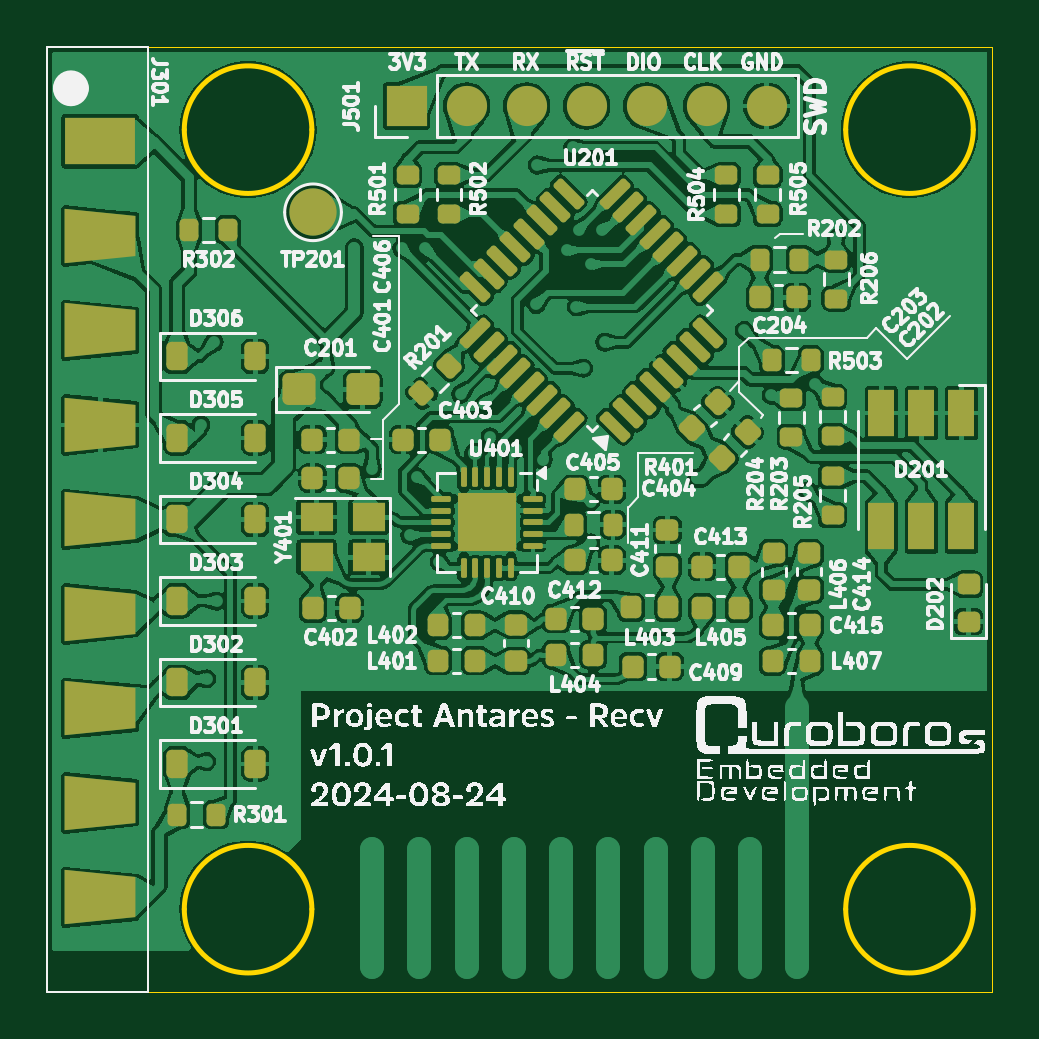
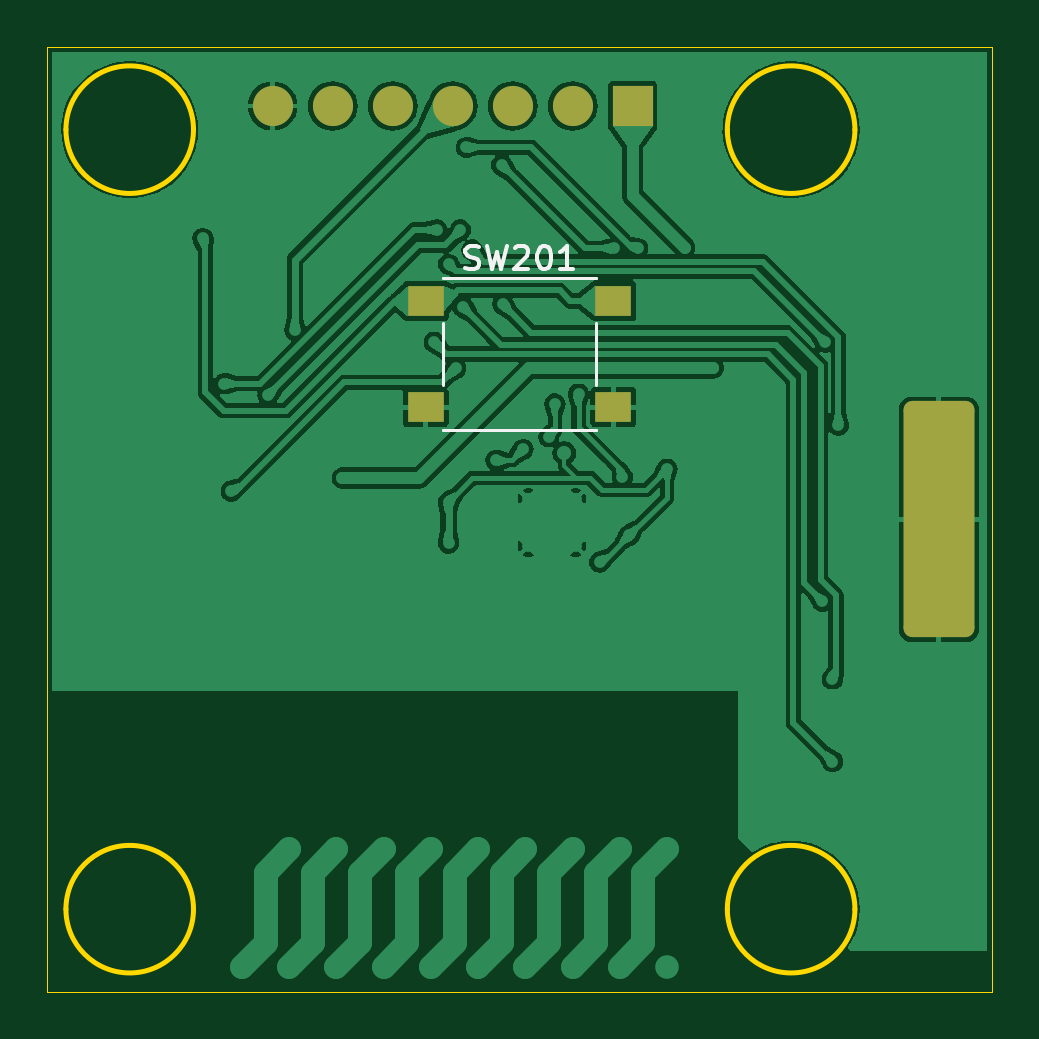
Circuit board: 9 layer files. Board 40.0 x 40.0 mm.
- bottom_copper: Anteres-Receiver-B_Cu.gbr (102902 bytes)
- bottom_mask: Anteres-Receiver-B_Mask.gbr (1622 bytes)
- paste: Anteres-Receiver-B_Paste.gbr (1357 bytes)
- bottom_silk: Anteres-Receiver-B_Silkscreen.gbr (3873 bytes)
- outline: Anteres-Receiver-Edge_Cuts.gbr (1427 bytes)
- top_copper: Anteres-Receiver-F_Cu.gbr (336590 bytes)
- top_mask: Anteres-Receiver-F_Mask.gbr (9316 bytes)
- paste: Anteres-Receiver-F_Paste.gbr (9135 bytes)
- top_silk: Anteres-Receiver-F_Silkscreen.gbr (224603 bytes)

=== bottom_copper: Anteres-Receiver-B_Cu.gbr (102902 bytes, source omitted) ===
=== bottom_mask: Anteres-Receiver-B_Mask.gbr (1622 bytes, source withheld) ===
=== paste: Anteres-Receiver-B_Paste.gbr (1357 bytes, source withheld) ===
=== bottom_silk: Anteres-Receiver-B_Silkscreen.gbr ===
%TF.GenerationSoftware,KiCad,Pcbnew,8.0.4-8.0.4-0~ubuntu22.04.1*%
%TF.CreationDate,2024-08-24T01:42:33-03:00*%
%TF.ProjectId,Anteres-Receiver,416e7465-7265-4732-9d52-656365697665,1.0.1*%
%TF.SameCoordinates,Original*%
%TF.FileFunction,Legend,Bot*%
%TF.FilePolarity,Positive*%
%FSLAX46Y46*%
G04 Gerber Fmt 4.6, Leading zero omitted, Abs format (unit mm)*
G04 Created by KiCad (PCBNEW 8.0.4-8.0.4-0~ubuntu22.04.1) date 2024-08-24 01:42:33*
%MOMM*%
%LPD*%
G01*
G04 APERTURE LIST*
%ADD10C,0.150000*%
%ADD11C,0.120000*%
G04 APERTURE END LIST*
D10*
X162285713Y-89357200D02*
X162142856Y-89404819D01*
X162142856Y-89404819D02*
X161904761Y-89404819D01*
X161904761Y-89404819D02*
X161809523Y-89357200D01*
X161809523Y-89357200D02*
X161761904Y-89309580D01*
X161761904Y-89309580D02*
X161714285Y-89214342D01*
X161714285Y-89214342D02*
X161714285Y-89119104D01*
X161714285Y-89119104D02*
X161761904Y-89023866D01*
X161761904Y-89023866D02*
X161809523Y-88976247D01*
X161809523Y-88976247D02*
X161904761Y-88928628D01*
X161904761Y-88928628D02*
X162095237Y-88881009D01*
X162095237Y-88881009D02*
X162190475Y-88833390D01*
X162190475Y-88833390D02*
X162238094Y-88785771D01*
X162238094Y-88785771D02*
X162285713Y-88690533D01*
X162285713Y-88690533D02*
X162285713Y-88595295D01*
X162285713Y-88595295D02*
X162238094Y-88500057D01*
X162238094Y-88500057D02*
X162190475Y-88452438D01*
X162190475Y-88452438D02*
X162095237Y-88404819D01*
X162095237Y-88404819D02*
X161857142Y-88404819D01*
X161857142Y-88404819D02*
X161714285Y-88452438D01*
X161380951Y-88404819D02*
X161142856Y-89404819D01*
X161142856Y-89404819D02*
X160952380Y-88690533D01*
X160952380Y-88690533D02*
X160761904Y-89404819D01*
X160761904Y-89404819D02*
X160523809Y-88404819D01*
X160190475Y-88500057D02*
X160142856Y-88452438D01*
X160142856Y-88452438D02*
X160047618Y-88404819D01*
X160047618Y-88404819D02*
X159809523Y-88404819D01*
X159809523Y-88404819D02*
X159714285Y-88452438D01*
X159714285Y-88452438D02*
X159666666Y-88500057D01*
X159666666Y-88500057D02*
X159619047Y-88595295D01*
X159619047Y-88595295D02*
X159619047Y-88690533D01*
X159619047Y-88690533D02*
X159666666Y-88833390D01*
X159666666Y-88833390D02*
X160238094Y-89404819D01*
X160238094Y-89404819D02*
X159619047Y-89404819D01*
X158999999Y-88404819D02*
X158904761Y-88404819D01*
X158904761Y-88404819D02*
X158809523Y-88452438D01*
X158809523Y-88452438D02*
X158761904Y-88500057D01*
X158761904Y-88500057D02*
X158714285Y-88595295D01*
X158714285Y-88595295D02*
X158666666Y-88785771D01*
X158666666Y-88785771D02*
X158666666Y-89023866D01*
X158666666Y-89023866D02*
X158714285Y-89214342D01*
X158714285Y-89214342D02*
X158761904Y-89309580D01*
X158761904Y-89309580D02*
X158809523Y-89357200D01*
X158809523Y-89357200D02*
X158904761Y-89404819D01*
X158904761Y-89404819D02*
X158999999Y-89404819D01*
X158999999Y-89404819D02*
X159095237Y-89357200D01*
X159095237Y-89357200D02*
X159142856Y-89309580D01*
X159142856Y-89309580D02*
X159190475Y-89214342D01*
X159190475Y-89214342D02*
X159238094Y-89023866D01*
X159238094Y-89023866D02*
X159238094Y-88785771D01*
X159238094Y-88785771D02*
X159190475Y-88595295D01*
X159190475Y-88595295D02*
X159142856Y-88500057D01*
X159142856Y-88500057D02*
X159095237Y-88452438D01*
X159095237Y-88452438D02*
X158999999Y-88404819D01*
X157714285Y-89404819D02*
X158285713Y-89404819D01*
X157999999Y-89404819D02*
X157999999Y-88404819D01*
X157999999Y-88404819D02*
X158095237Y-88547676D01*
X158095237Y-88547676D02*
X158190475Y-88642914D01*
X158190475Y-88642914D02*
X158285713Y-88690533D01*
D11*
%TO.C,SW201*%
X156770000Y-89770000D02*
X163230000Y-89770000D01*
X156770000Y-89800000D02*
X156770000Y-89770000D01*
X156770000Y-94300000D02*
X156770000Y-91700000D01*
X156770000Y-96200000D02*
X156770000Y-96230000D01*
X156770000Y-96230000D02*
X163230000Y-96230000D01*
X163230000Y-89770000D02*
X163230000Y-89800000D01*
X163230000Y-94300000D02*
X163230000Y-91700000D01*
X163230000Y-96200000D02*
X163230000Y-96230000D01*
%TD*%
M02*

=== outline: Anteres-Receiver-Edge_Cuts.gbr ===
%TF.GenerationSoftware,KiCad,Pcbnew,8.0.4-8.0.4-0~ubuntu22.04.1*%
%TF.CreationDate,2024-08-24T01:42:33-03:00*%
%TF.ProjectId,Anteres-Receiver,416e7465-7265-4732-9d52-656365697665,1.0.1*%
%TF.SameCoordinates,Original*%
%TF.FileFunction,Profile,NP*%
%FSLAX46Y46*%
G04 Gerber Fmt 4.6, Leading zero omitted, Abs format (unit mm)*
G04 Created by KiCad (PCBNEW 8.0.4-8.0.4-0~ubuntu22.04.1) date 2024-08-24 01:42:33*
%MOMM*%
%LPD*%
G01*
G04 APERTURE LIST*
%TA.AperFunction,Profile*%
%ADD10C,0.050000*%
%TD*%
%TA.AperFunction,Profile*%
%ADD11C,0.200000*%
%TD*%
G04 APERTURE END LIST*
D10*
X180000000Y-80000000D02*
X180000000Y-120000000D01*
D11*
X151200000Y-116500000D02*
G75*
G02*
X145800000Y-116500000I-2700000J0D01*
G01*
X145800000Y-116500000D02*
G75*
G02*
X151200000Y-116500000I2700000J0D01*
G01*
D10*
X140000000Y-80000000D02*
X180000000Y-80000000D01*
X140000000Y-120000000D02*
X140000000Y-80000000D01*
D11*
X179200000Y-83500000D02*
G75*
G02*
X173800000Y-83500000I-2700000J0D01*
G01*
X173800000Y-83500000D02*
G75*
G02*
X179200000Y-83500000I2700000J0D01*
G01*
X151200000Y-83500000D02*
G75*
G02*
X145800000Y-83500000I-2700000J0D01*
G01*
X145800000Y-83500000D02*
G75*
G02*
X151200000Y-83500000I2700000J0D01*
G01*
D10*
X180000000Y-120000000D02*
X140000000Y-120000000D01*
D11*
X179200000Y-116500000D02*
G75*
G02*
X173800000Y-116500000I-2700000J0D01*
G01*
X173800000Y-116500000D02*
G75*
G02*
X179200000Y-116500000I2700000J0D01*
G01*
M02*

=== top_copper: Anteres-Receiver-F_Cu.gbr (336590 bytes, source omitted) ===
=== top_mask: Anteres-Receiver-F_Mask.gbr (9316 bytes, source omitted) ===
=== paste: Anteres-Receiver-F_Paste.gbr (9135 bytes, source omitted) ===
=== top_silk: Anteres-Receiver-F_Silkscreen.gbr (224603 bytes, source omitted) ===
